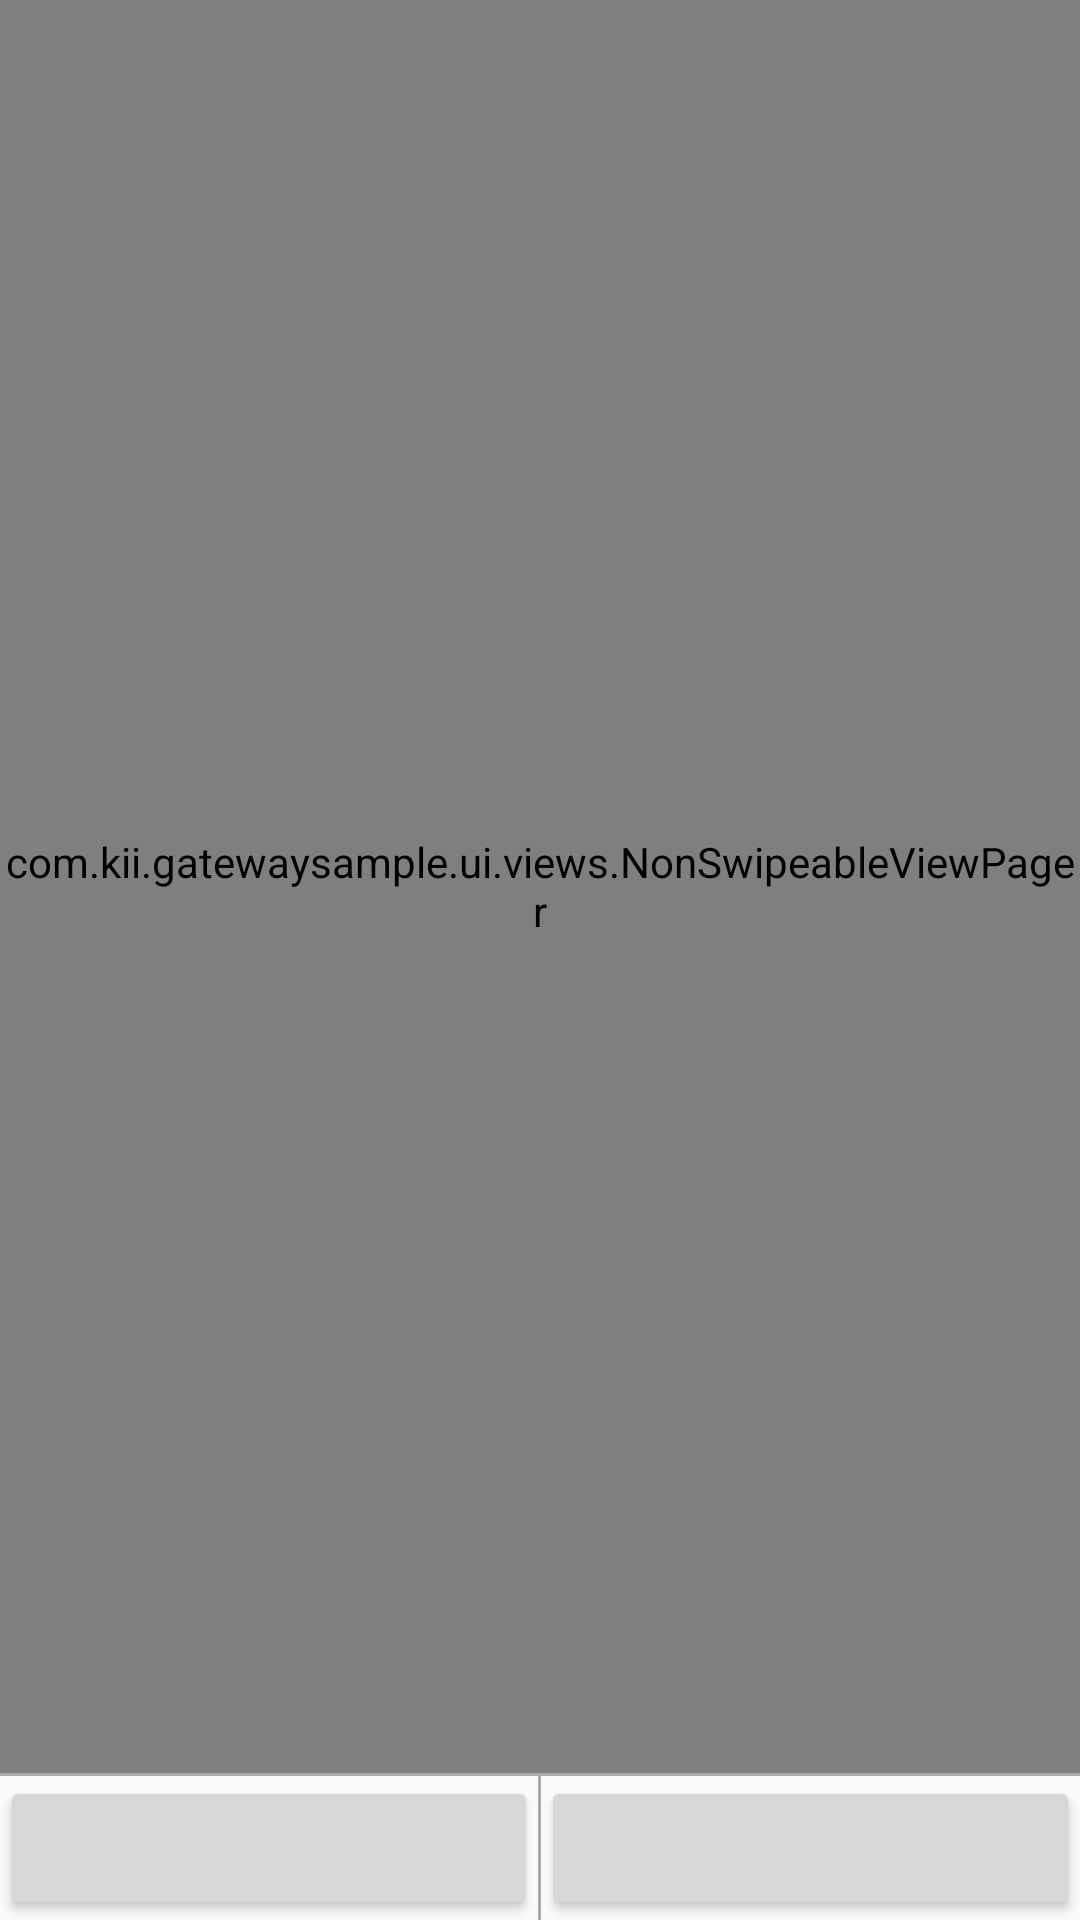

Android layout source for this screen:
<!-- AndroidManifest.xml: activity theme AppTheme -->
<!-- res/layout/activity_main.xml -->
<?xml version="1.0" encoding="utf-8"?>
<RelativeLayout
    xmlns:android="http://schemas.android.com/apk/res/android"
    android:layout_width="fill_parent"
    android:layout_height="fill_parent">

    <View
        android:id="@+id/horizontal_line"
        android:layout_width="match_parent"
        android:layout_height="1dp"
        android:background="@android:color/darker_gray"
        android:layout_above="@+id/wizard_button_bar"/>

    
    <LinearLayout
        android:id="@+id/wizard_button_bar"
        android:orientation="horizontal"
        android:layout_width="match_parent"
        android:layout_height="wrap_content"
        android:layout_alignParentBottom="true"
        >
        <Button
            android:id="@+id/wizard_previous_button"
            android:layout_width="0dp"
            android:layout_height="wrap_content"
            android:layout_weight="1"
            />
        <View
            android:layout_width="1dp"
            android:layout_height="match_parent"
            android:background="@android:color/darker_gray"
            />
        <Button
            android:id="@+id/wizard_next_button"
            android:layout_width="0dp"
            android:layout_height="wrap_content"
            android:layout_weight="1"
            />
    </LinearLayout>

    <com.kii.gatewaysample.ui.views.NonSwipeableViewPager
        android:id="@+id/step_pager"
        android:layout_width="match_parent"
        android:layout_height="match_parent"
        android:layout_above="@+id/horizontal_line"/>

</RelativeLayout>
<!-- resources referenced by this layout -->
<resources>
  <style name="AppTheme" parent="Theme.AppCompat.Light.NoActionBar">
          
          <item name="colorPrimary">@color/colorPrimary</item>
          <item name="colorPrimaryDark">@color/colorPrimaryDark</item>
          <item name="colorAccent">@color/colorAccent</item>
      </style>
  <!-- not gathered from this repository: default colours our renderer supplied (Android Studio template values) -->
  <color name="colorPrimary">#FF6200EE</color>
  <color name="colorPrimaryDark">#FF3700B3</color>
  <color name="colorAccent">#FF03DAC5</color>
</resources>
